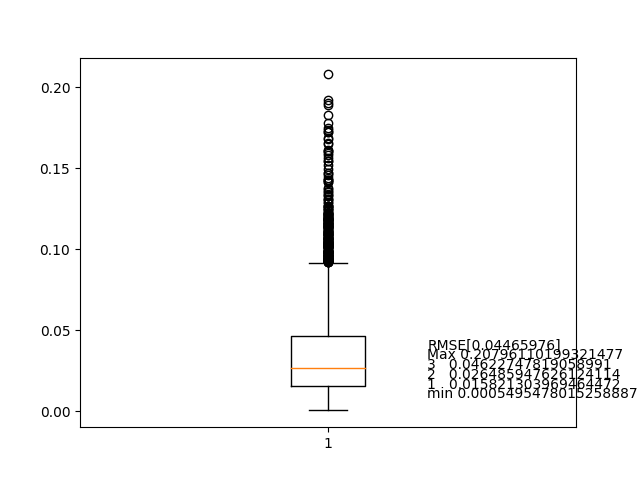

The data file committed next to this chart (first rows):
1.8198252257498226, -1.4521405851339915
1.831, -1.44
1.826, -1.439
1.838, -1.432
1.842, -1.43
1.841, -1.431
1.841, -1.425
1.84, -1.428
1.831, -1.434
1.83, -1.438
1.825, -1.446
1.827, -1.451
1.83, -1.445
1.838, -1.44
1.829, -1.442
1.827, -1.442
1.826, -1.445
1.833, -1.438
1.827, -1.444
1.833, -1.441
1.839, -1.44
1.819, -1.452
1.825, -1.45
1.83, -1.446
1.829, -1.449
1.829, -1.447
1.824, -1.452
1.827, -1.453
1.829, -1.45
1.829, -1.447
1.834, -1.439
1.829, -1.442
1.829, -1.441
1.824, -1.443
1.826, -1.448
1.825, -1.448
1.833, -1.445
1.834, -1.44
1.838, -1.439
1.838, -1.436
1.833, -1.44
1.834, -1.436
1.831, -1.439
1.83, -1.437
1.835, -1.435
1.833, -1.441
1.833, -1.438
1.835, -1.441
1.837, -1.434
1.833, -1.441
1.836, -1.44
1.836, -1.439
1.819, -1.446
1.816, -1.452
1.833, -1.443
1.831, -1.442
1.825, -1.446
1.826, -1.442
1.819, -1.443
1.817, -1.445
1.817, -1.449
... 4,736 more rows
